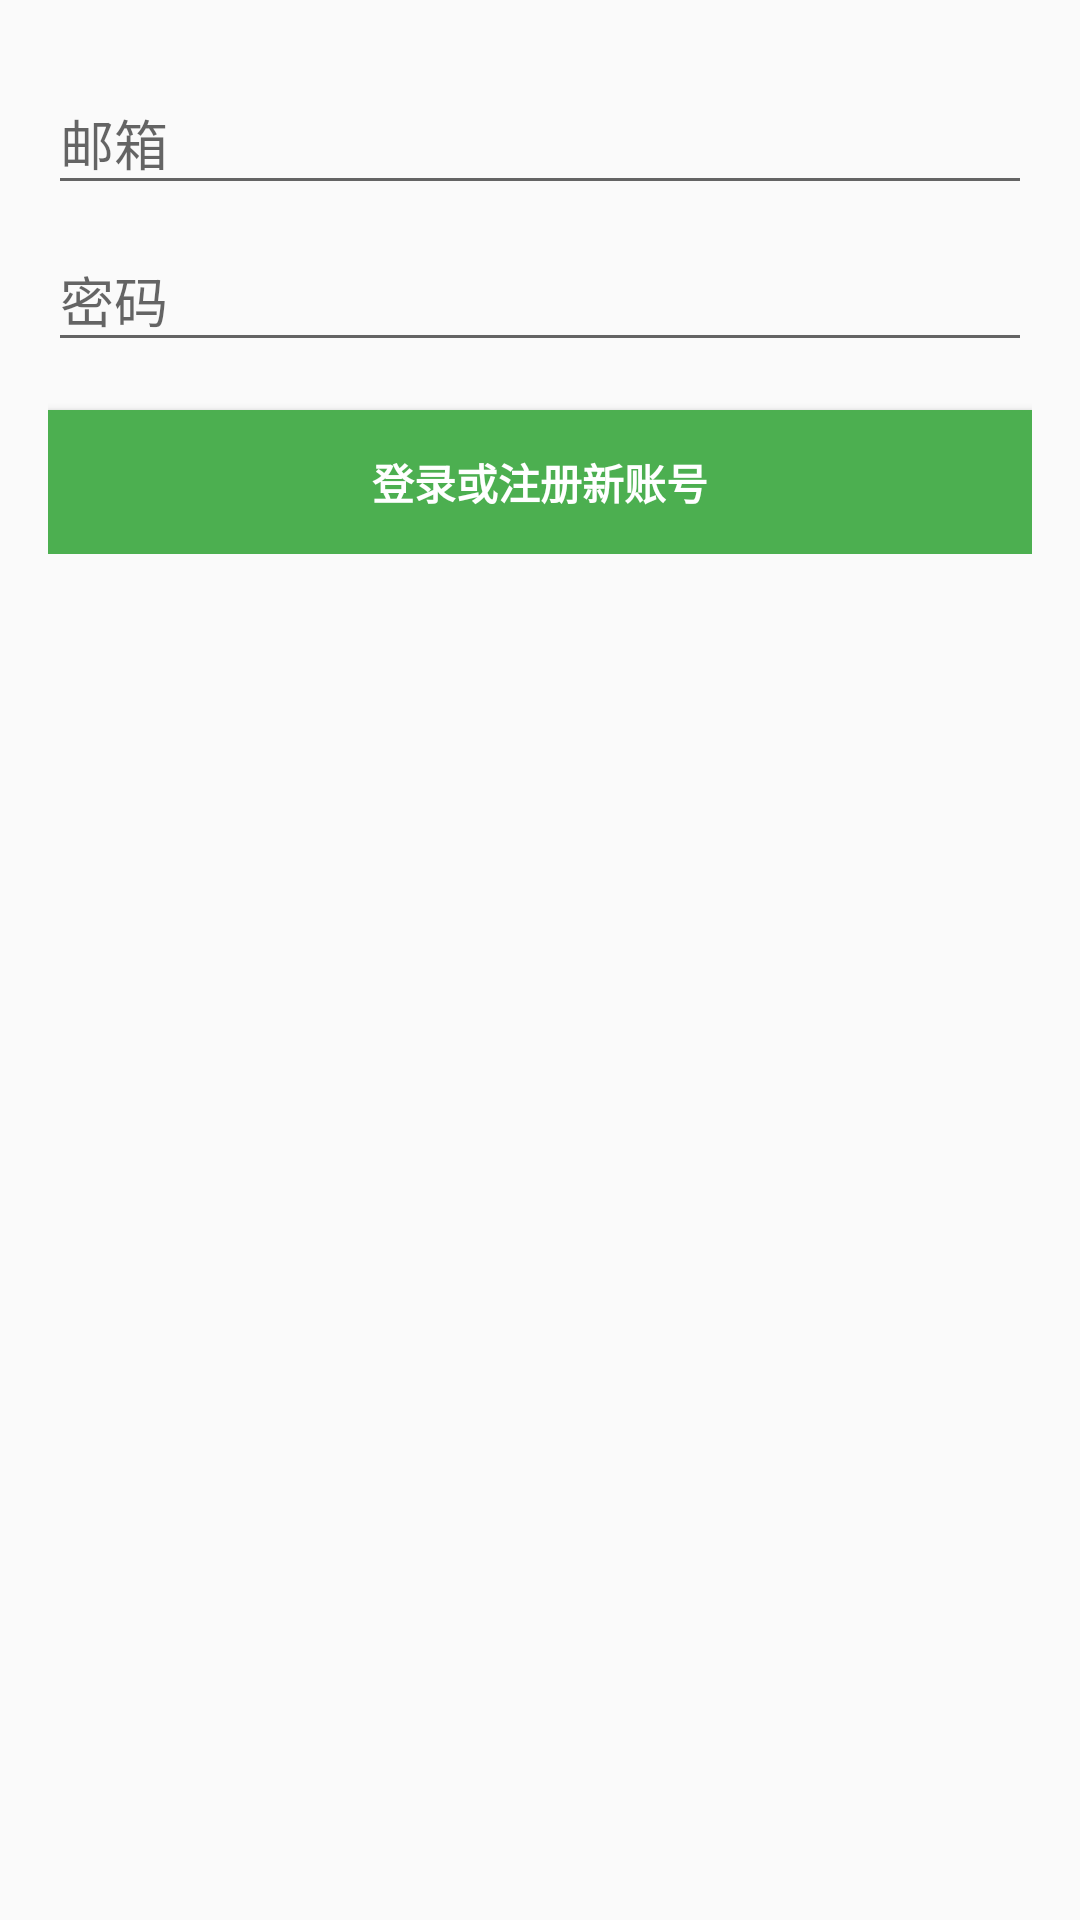

The Android layout XML behind this screen, and the referenced resources:
<!-- AndroidManifest.xml: application theme Theme.AppCompat.Light -->
<!-- res/layout/activity_login.xml -->
<LinearLayout xmlns:android="http://schemas.android.com/apk/res/android"
    xmlns:tools="http://schemas.android.com/tools"
    android:layout_width="match_parent"
    android:layout_height="match_parent"
    android:gravity="center_horizontal"
    android:orientation="vertical"
    android:paddingBottom="@dimen/activity_vertical_margin"
    android:paddingLeft="@dimen/activity_horizontal_margin"
    android:paddingRight="@dimen/activity_horizontal_margin"
    android:paddingTop="@dimen/activity_vertical_margin"
    tools:context="com.example.comprehensivetest.LoginActivity">

    
    <ProgressBar
        android:id="@+id/login_progress"
        style="?android:attr/progressBarStyle"
        android:layout_width="wrap_content"
        android:layout_height="wrap_content"
        android:layout_marginBottom="8dp"
        android:visibility="gone" />

    <ScrollView
        android:id="@+id/login_form"
        android:layout_width="match_parent"
        android:layout_height="match_parent">

        <LinearLayout
            android:id="@+id/email_login_form"
            android:layout_width="match_parent"
            android:layout_height="wrap_content"
            android:orientation="vertical">

            <android.support.design.widget.TextInputLayout xmlns:app="http://schemas.android.com/apk/res-auto"
                android:layout_width="match_parent"
                android:layout_height="wrap_content">

                <AutoCompleteTextView
                    android:id="@+id/email"
                    android:layout_width="match_parent"
                    android:layout_height="wrap_content"
                    android:hint="邮箱"
                    android:inputType="textEmailAddress"
                    android:maxLines="1"
                    android:singleLine="true" />

            </android.support.design.widget.TextInputLayout>

            <android.support.design.widget.TextInputLayout xmlns:app="http://schemas.android.com/apk/res-auto"
                android:layout_width="match_parent"
                android:layout_height="wrap_content">

                <EditText
                    android:id="@+id/password"
                    android:layout_width="match_parent"
                    android:layout_height="wrap_content"
                    android:hint="密码"
                    android:imeActionId="6"
                    android:imeActionLabel="@string/action_sign_in_short"
                    android:imeOptions="actionUnspecified"
                    android:inputType="textPassword"
                    android:maxLines="1"
                    android:singleLine="true" />

            </android.support.design.widget.TextInputLayout>

            <Button
                android:id="@+id/email_sign_in_button"
                style="?android:textAppearanceSmall"
                android:layout_width="match_parent"
                android:layout_height="wrap_content"
                android:layout_marginTop="16dp"
                android:background="@color/fourthColor"
                android:text="登录或注册新账号"
                android:textColor="#ffff"
                android:textStyle="bold" />

        </LinearLayout>
    </ScrollView>
</LinearLayout>
<!-- resources referenced by this layout -->
<resources>
  <color name="fourthColor">#4CAF50</color>
  <dimen name="activity_horizontal_margin">16dp</dimen>
  <dimen name="activity_vertical_margin">16dp</dimen>
  <string name="action_sign_in_short">Sign in</string>
</resources>
